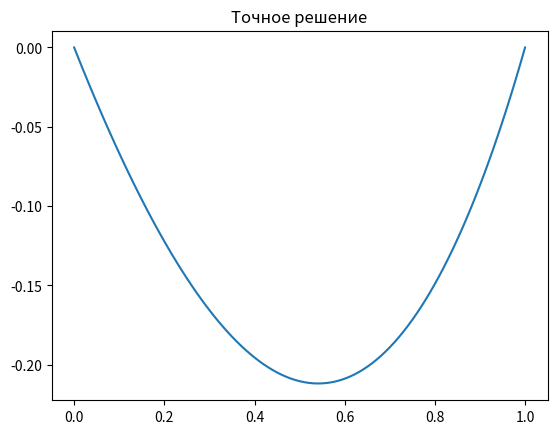
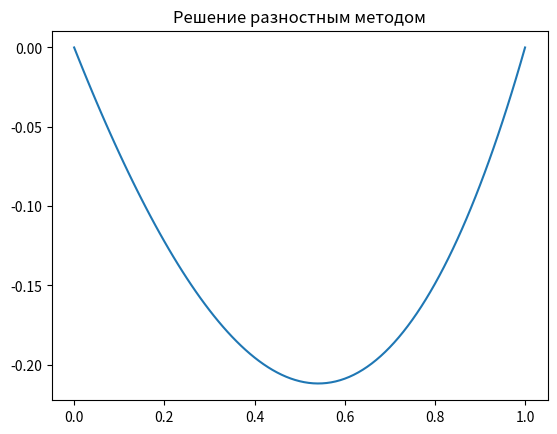
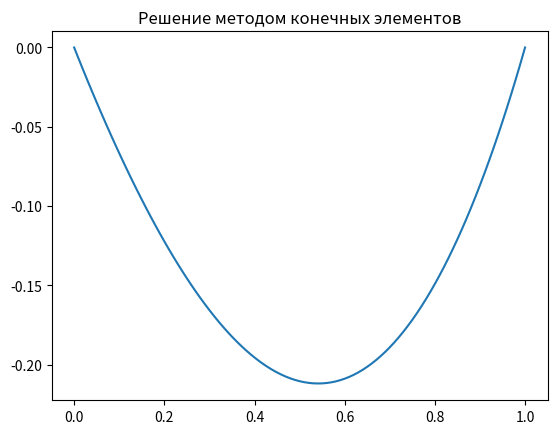

Python code for these plots, in order:
"""
Лабораторная работа N4 (Вариант 8)
Основы метода конечных элементов

Решить численно разностным методом и методом конечных элементов с кусочно-линейными базисными функциями граничную
задачу:

d^2(U)/d(x^2) = f(x), 0 < x < 1, U(0) = 0, U(1) = 0

f(x) = exp(x)

Сравнить результаты решения, полученные двумя методами с точным решением.

Теорию можно найти по ссылке: http://ouek.onu.edu.ua/uploads/courses/varcalculus/%D0%9B%D0%B0%D0%B1%D0%BE%D1%80%D0%B0%D1%82%D0%BE%D1%80%D0%BD%D0%B0%D1%8F%20%D1%80%D0%B0%D0%B1%D0%BE%D1%82%D0%B0%20%E2%84%961.%20%D0%A3%D0%BA%D0%B0%D0%B7%D0%B0%D0%BD%D0%B8%D1%8F.pdf
Или в лекциях по численным методам (семестр 7)
"""

# Импорты
import numpy as np
import matplotlib.pylab as plt


# Определение констант и функций
N = 101  # Точек по оси x
LEFT_BOUND = 0
RIGHT_BOUND = 1
h = (RIGHT_BOUND - LEFT_BOUND)/(N - 1)  # Шаг по х
x_grid = np.arange(LEFT_BOUND, RIGHT_BOUND+h, h)  # Задаём сетку по x


def f(_x: float) -> float:
    return np.exp(_x)


def get_exact_value(_x: float) -> float:
    return np.exp(_x) + (1 - np.exp(1))*_x - 1


def get_error(_x: np.array, _y: np.array) -> float:
    return max(abs(_x.reshape(1, -1)[0] - _y.reshape(1, -1)[0]))


def get_psi_vector(_x: float, _grid: np.array) -> np.array:
    psi_vector = np.zeros(N-2)
    for i in range(1, len(_grid) - 1):
        if 0 <= _x <= _grid[i - 1]:
            psi_vector[i - 1] = 0
        elif _grid[i - 1] < _x <= _grid[i]:
            psi_vector[i - 1] = 1 / h * (_x - _grid[i - 1])
        elif _grid[i] < _x <= _grid[i + 1]:
            psi_vector[i - 1] = 1 / h * (_grid[i + 1] - _x)
        elif _grid[i + 1] < _x <= 1:
            psi_vector[i - 1] = 0
    return psi_vector


# Точное решение
u_exact = np.array([get_exact_value(x) for x in x_grid])


# Решение разностным методом
u_numeric = None

A_numeric = np.eye(N)

for i in range(1, len(A_numeric) - 1):
    A_numeric[i, i] = -2/h/h
    A_numeric[i, i - 1] = 1/h/h
    A_numeric[i, i + 1] = 1/h/h

f_numeric = np.array([f(x) if x != 0 and x != 1 else 0 for x in x_grid])
u_numeric = np.linalg.inv(A_numeric).dot(f_numeric)

print(f"Ошибка в решении (Точное решение/Решение разностным методом): {get_error(u_exact, u_numeric)}")

# Решение методом конечных элементов
u_ritz = None

A_ritz = np.eye(N-2)

A_ritz[0, 0] = -2/h
A_ritz[0, 1] = 1/h
A_ritz[-1, -1] = -2/h
A_ritz[-1, -2] = 1/h

for i in range(1, len(A_ritz) - 1):
    A_ritz[i, i] = -2/h
    A_ritz[i, i - 1] = 1/h
    A_ritz[i, i + 1] = 1/h

b_ritz = np.zeros(N-2)
for i in range(1, len(x_grid) - 1):
    b_ritz[i - 1] = (1/h*(np.exp(x_grid[i+1]) - np.exp(x_grid[i])*(h+1)) +
                     1/h*(np.exp(x_grid[i])*(h-1) + np.exp(x_grid[i-1])))

c_ritz = np.linalg.inv(A_ritz).dot(b_ritz)
u_ritz = np.zeros(N)

for i in range(1, len(x_grid) - 1):
    u_ritz[i] = c_ritz @ get_psi_vector(x_grid[i], x_grid).T

print(f"Ошибка в решении (Точное решение/Решение методом конечных элементов): {get_error(u_exact, u_ritz)}")

# Отрисовка (перед тестами следует закомментировать)
fig_exact = plt.figure("Точное решение")
plt.title("Точное решение")
plt.plot(x_grid, u_exact)

fig_numeric = plt.figure("Решение разностным методом")
plt.title("Решение разностным методом")
plt.plot(x_grid, u_numeric)

fig_ritz = plt.figure("Решение методом конечных элементов")
plt.title("Решение методом конечных элементов")
plt.plot(x_grid, u_ritz)

plt.show()
